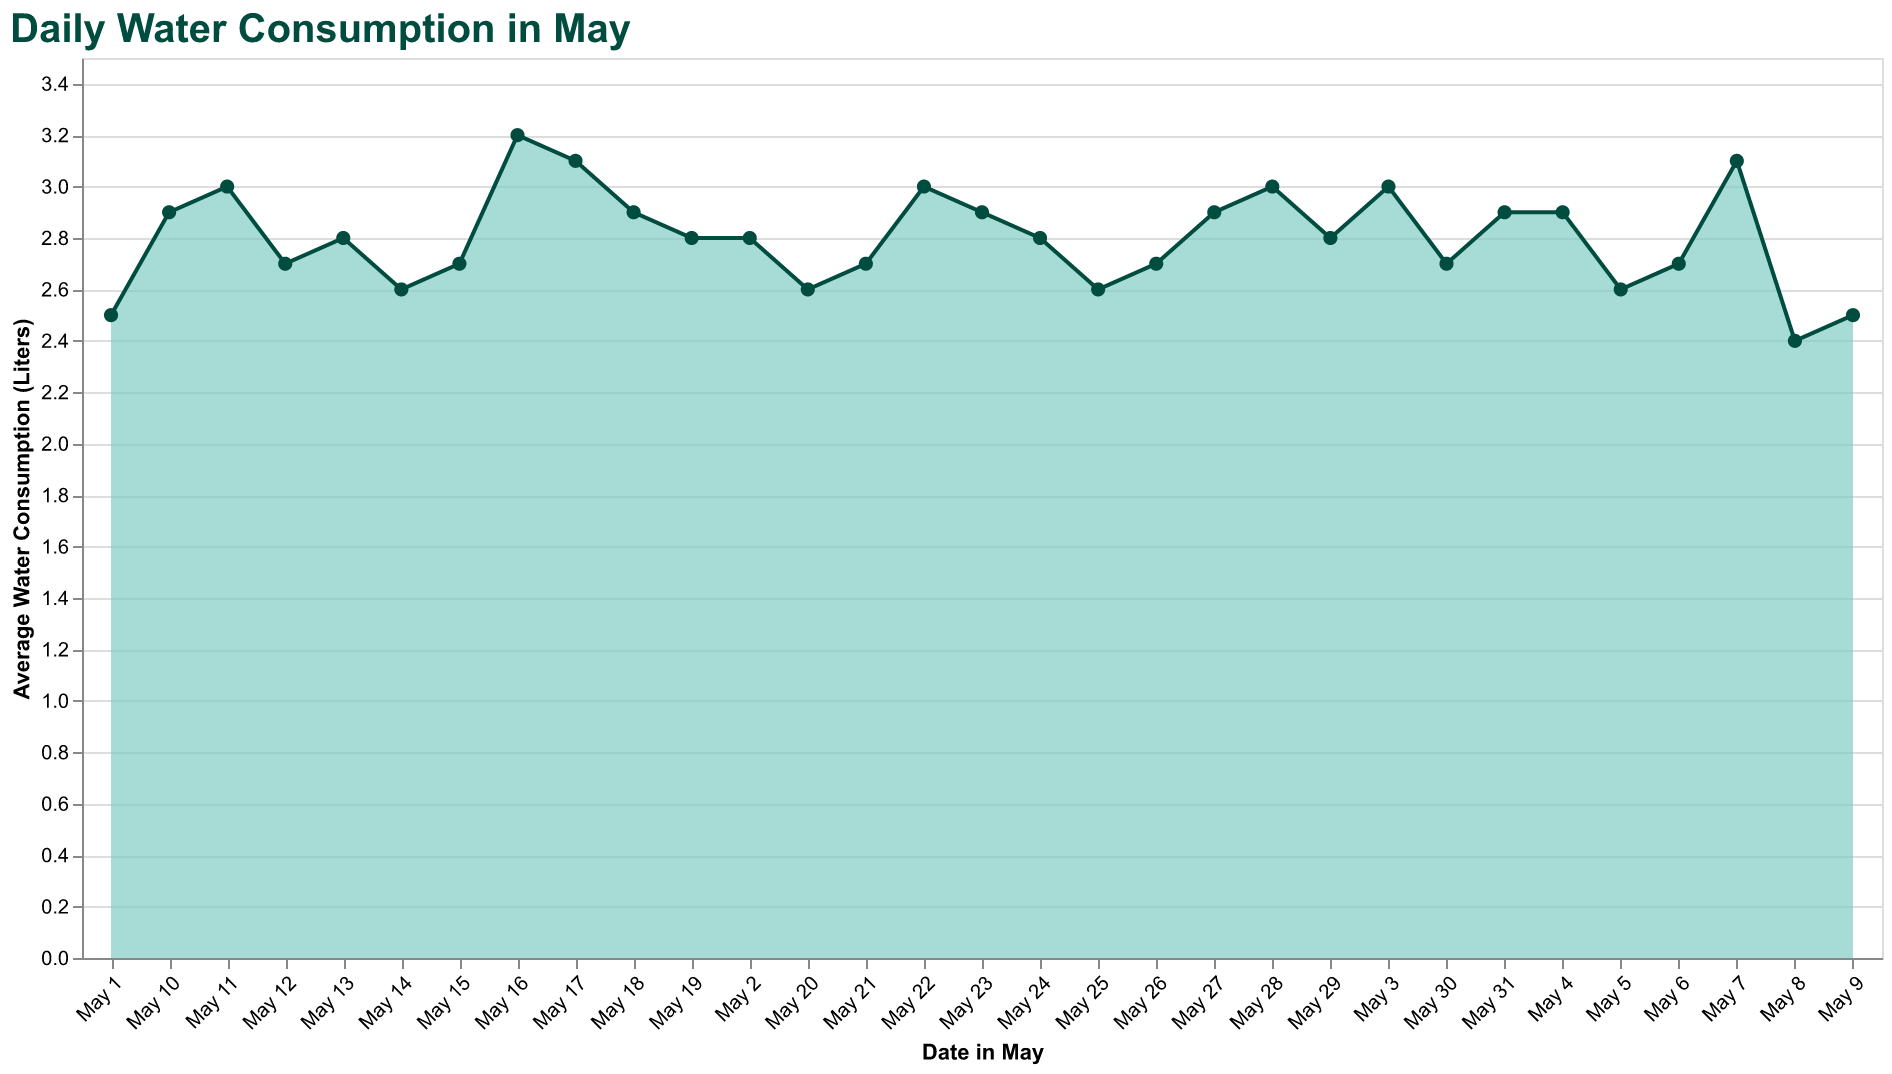

Data behind this chart, as committed beside it:
Date, Liters
May 1, 2.5
May 2, 2.8
May 3, 3.0
May 4, 2.9
May 5, 2.6
May 6, 2.7
May 7, 3.1
May 8, 2.4
May 9, 2.5
May 10, 2.9
May 11, 3.0
May 12, 2.7
May 13, 2.8
May 14, 2.6
May 15, 2.7
May 16, 3.2
May 17, 3.1
May 18, 2.9
May 19, 2.8
May 20, 2.6
May 21, 2.7
May 22, 3.0
May 23, 2.9
May 24, 2.8
May 25, 2.6
May 26, 2.7
May 27, 2.9
May 28, 3.0
May 29, 2.8
May 30, 2.7
May 31, 2.9
